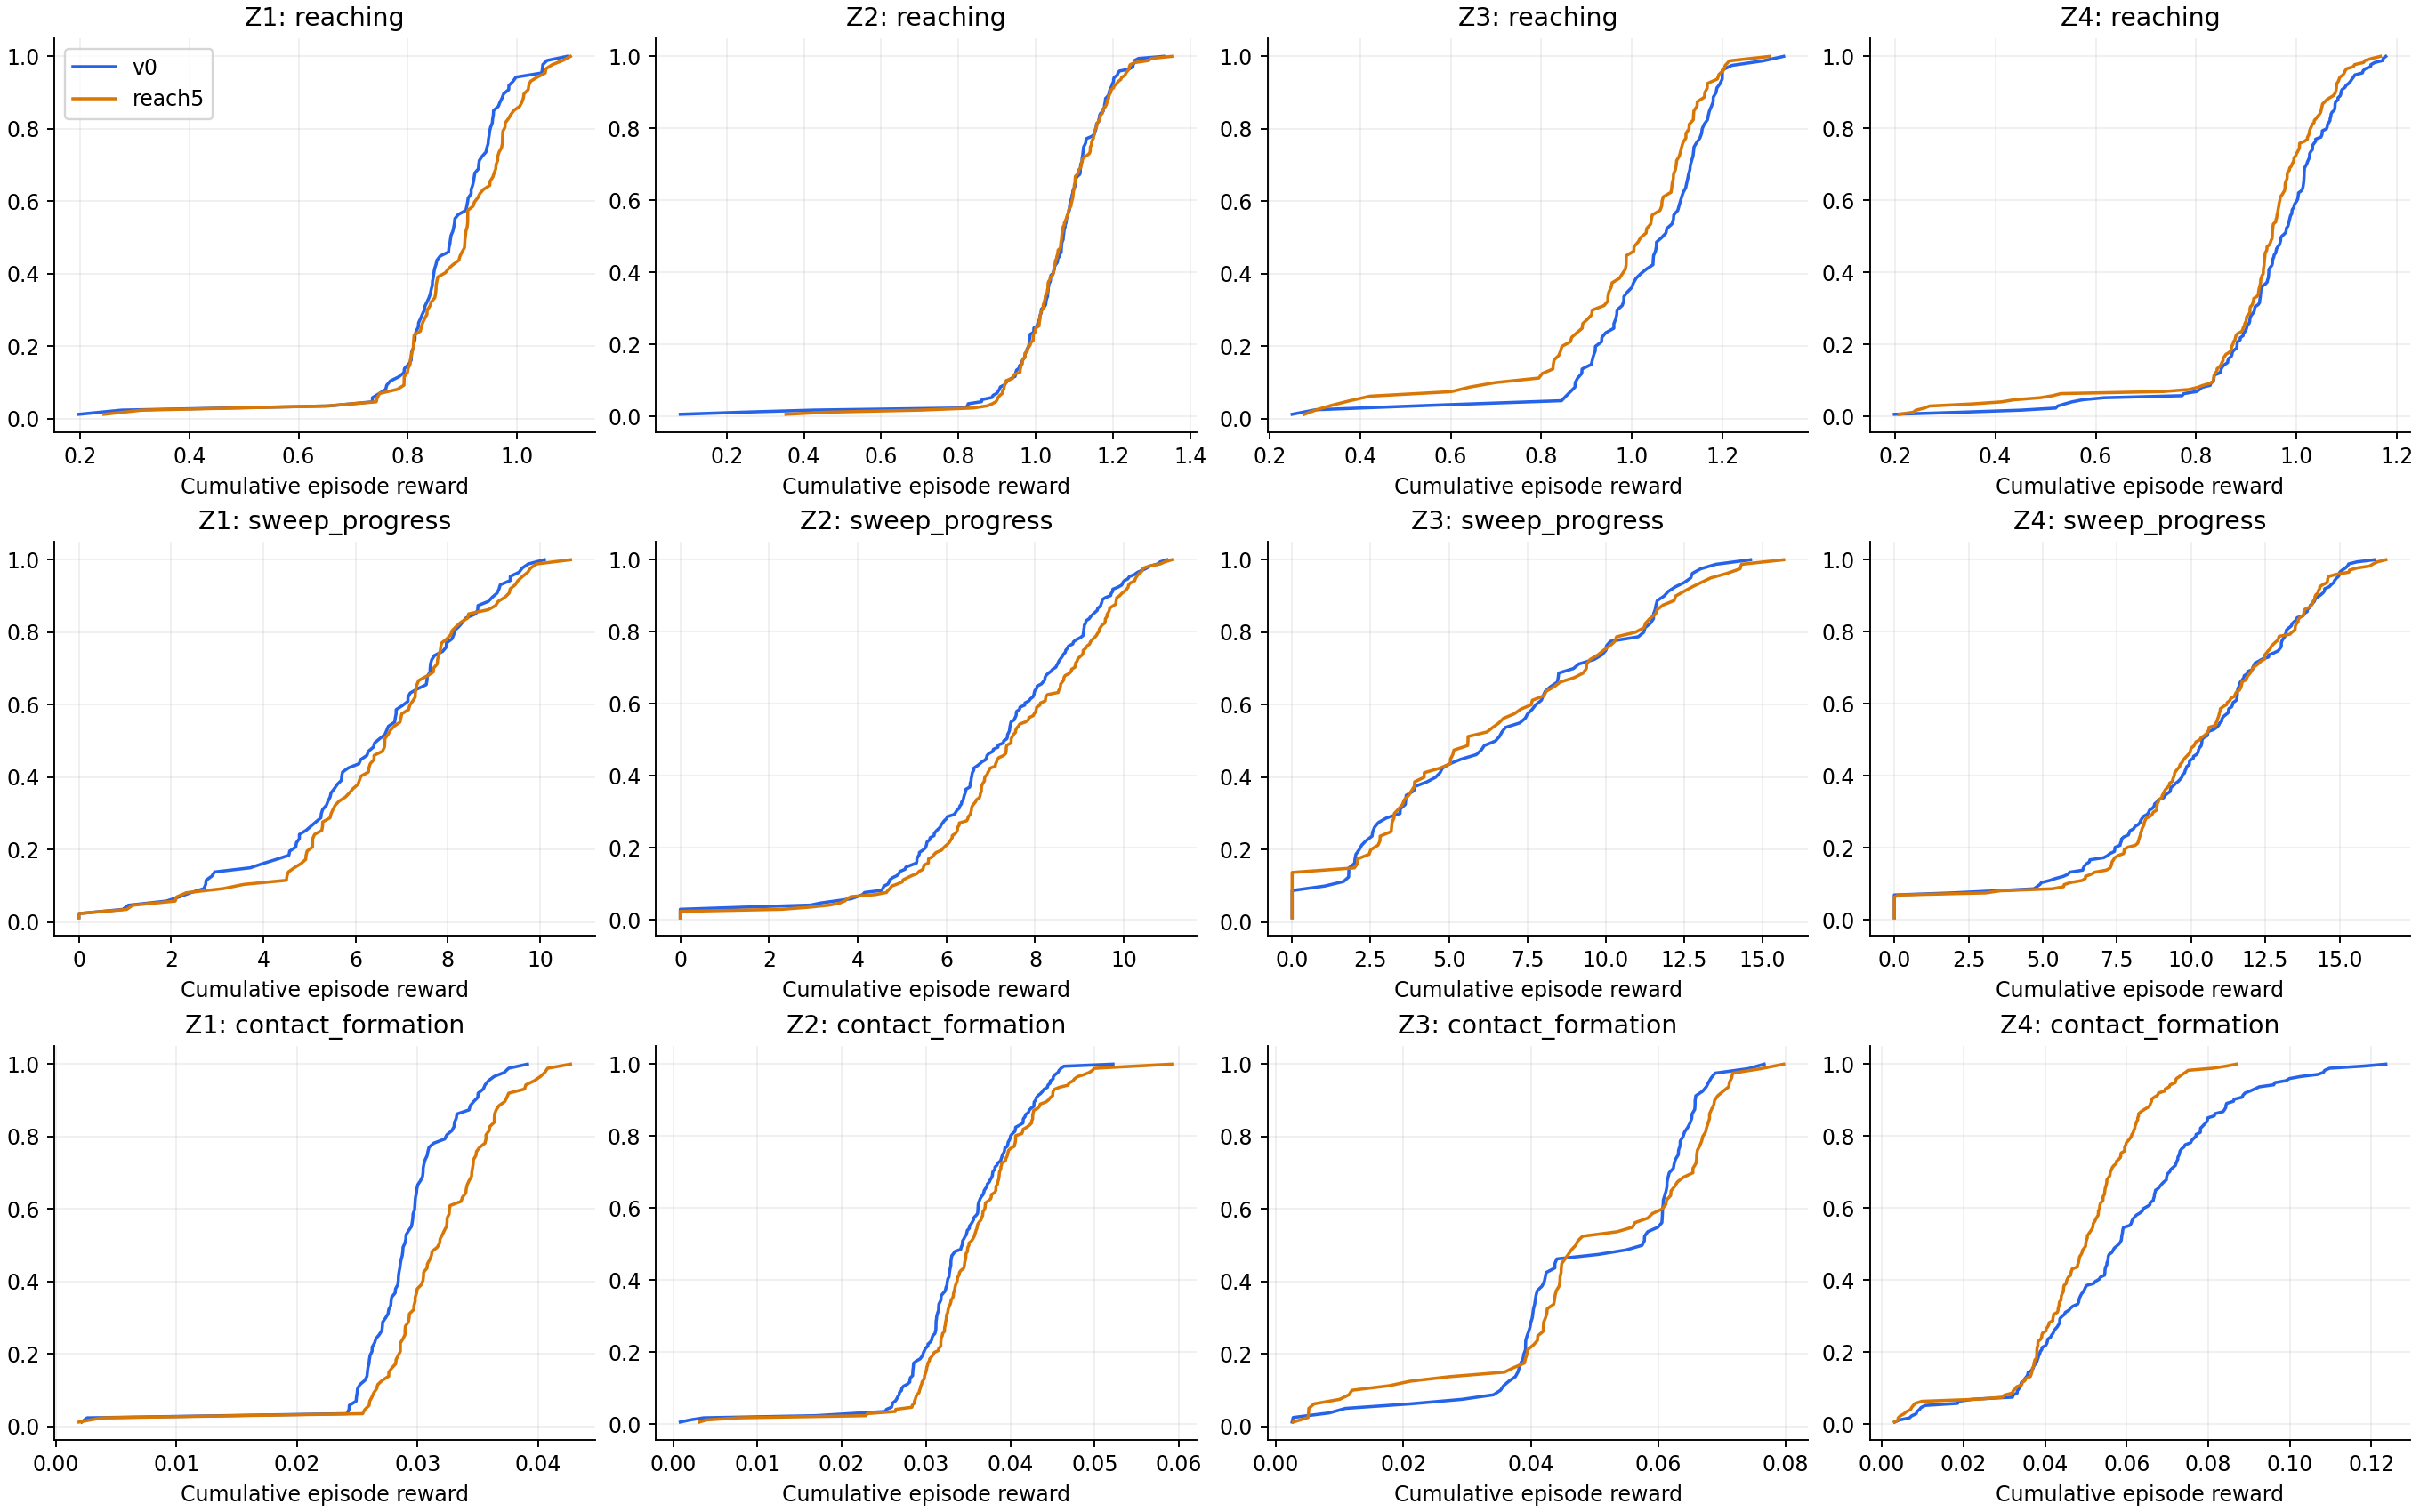

The table this chart was drawn from, first rows:
model, zone, term, episodes, episode_mean, episode_p10, episode_median, episode_p90, step_count, step_mean, step_p10, step_median, step_p90, positive_fraction, negative_fraction
v0, 0, sweep_progress, 512, 7.802, 2.887, 7.873, 12.61, 34149, 0.117, 0.0, 0.0, 0.4413, 0.2924, 0.0
v0, 0, sweep_retreat, 512, -0.04763, -0.1452, -0.006731, -0.0008743, 34149, -0.0007141, -5.3495168685913086e-05, 0.0, 0.0, 0.0, 0.3315
v0, 0, reaching, 512, 0.9856, 0.8316, 1, 1.157, 34149, 0.01478, -0.000613, 0.01761, 0.03004, 0.863, 0.1276
v0, 0, arm_action_rate, 512, -0.0318, -0.04764, -0.03033, -0.01746, 34149, -0.0004768, -0.001134, -0.0001467, -1.271500113944057e-05, 0.0, 1.0
v0, 0, hand_action_rate, 512, -0.005547, -0.01055, -0.004476, -0.002135, 34149, -8.316437742905691e-05, -0.0002058, -2.2465497750090435e-05, -1.7045173763108313e-06, 0.0, 1.0
v0, 0, arm_joint_velocity, 512, -0.05739, -0.07081, -0.06004, -0.04095, 34149, -0.0008605, -0.001233, -0.0009159, -0.0003575, 0.0, 1.0
v0, 0, hand_joint_velocity, 512, -0.3298, -0.4146, -0.3275, -0.2602, 34149, -0.004945, -0.00611, -0.004939, -0.003564, 0.0, 1.0
v0, 0, shelf_collision, 512, -0.02453, -0.06, -0.01003, 0.0, 34149, -0.0003678, -0.0, 0.0, 0.0, 0.0, 0.09227
v0, 0, shelf_failure, 512, 0.0, 0.0, 0.0, 0.0, 34149, 0.0, -0.0, 0.0, 0.0, 0.0, 0.0
v0, 0, obstacle_contact, 512, 0.0, 0.0, 0.0, 0.0, 34149, 0.0, -0.0, 0.0, 0.0, 0.0, 0.0
v0, 0, wrench_change, 512, -2.7476013997329574e-07, 0.0, 0.0, 0.0, 34149, -4.119511398670284e-09, -0.0, 0.0, 0.0, 0.0, 2.928343436118188e-05
v0, 0, object_tilt, 512, -0.04923, 0.0, 0.0, 0.0, 34149, -0.0007381, -0.0, 0.0, 0.0, 0.0, 0.002782
v0, 0, obstacle_displacement, 512, -0.006735, -8.232025647885166e-05, -2.308161674591247e-05, 0.0, 34149, -0.000101, -9.382489793097193e-07, -3.446387495387171e-07, 0.0, 0.0, 0.8687
v0, 0, arm_action_limit, 512, -0.06387, -0.1013, -0.06047, -0.03231, 34149, -0.0009576, -0.0022, -0.0006433, -2.611784038890616e-05, 0.0, 0.9308
v0, 0, hand_action_limit, 512, -0.07585, -0.1278, -0.07324, -0.03102, 34149, -0.001137, -0.003612, -0.0002519, 0.0, 0.0, 0.8956
v0, 0, contact_formation, 512, 0.0441, 0.02682, 0.03849, 0.07189, 34149, 0.0006612, 0.0002489, 0.0005683, 0.001356, 1.0, 0.0
v0, 1, sweep_progress, 87, 6.2, 2.755, 6.52, 9.007, 5049, 0.1068, 0.0, 0.0, 0.4059, 0.3042, 0.0
v0, 1, sweep_retreat, 87, -0.08867, -0.1863, -0.07686, -0.004094, 5049, -0.001528, -7.778406143188477e-05, 0.0, 0.0, 0.0, 0.3317
v0, 1, reaching, 87, 0.8696, 0.777, 0.879, 0.9789, 5049, 0.01498, -0.0003266, 0.02017, 0.03061, 0.8517, 0.1483
v0, 1, arm_action_rate, 87, -0.02724, -0.03694, -0.02569, -0.01854, 5049, -0.0004694, -0.00116, -0.0001658, -1.567817744216883e-05, 0.0, 1.0
v0, 1, hand_action_rate, 87, -0.005, -0.00693, -0.004707, -0.003145, 5049, -8.616185368737206e-05, -0.0002349, -2.955554737127386e-05, -2.177651140300442e-06, 0.0, 1.0
v0, 1, arm_joint_velocity, 87, -0.0531, -0.06342, -0.05494, -0.0444, 5049, -0.000915, -0.00117, -0.0009315, -0.0005873, 0.0, 1.0
v0, 1, hand_joint_velocity, 87, -0.2801, -0.3144, -0.2842, -0.2532, 5049, -0.004827, -0.00603, -0.004801, -0.003499, 0.0, 1.0
v0, 1, shelf_collision, 87, -0.01768, -0.05, -0.01, 0.0, 5049, -0.0003046, -0.0, 0.0, 0.0, 0.0, 0.05585
v0, 1, shelf_failure, 87, 0.0, 0.0, 0.0, 0.0, 5049, 0.0, -0.0, 0.0, 0.0, 0.0, 0.0
v0, 1, obstacle_contact, 87, 0.0, 0.0, 0.0, 0.0, 5049, 0.0, -0.0, 0.0, 0.0, 0.0, 0.0
v0, 1, wrench_change, 87, 0.0, 0.0, 0.0, 0.0, 5049, 0.0, -0.0, 0.0, 0.0, 0.0, 0.0
v0, 1, object_tilt, 87, 0.0, 0.0, 0.0, 0.0, 5049, 0.0, -0.0, 0.0, 0.0, 0.0, 0.0
v0, 1, obstacle_displacement, 87, -2.2108582658708247e-05, -4.621419793693349e-05, -1.964887633221224e-05, 0.0, 5049, -3.809559814271779e-07, -7.551242333647679e-07, -3.3242412200706895e-07, 0.0, 0.0, 0.8132
v0, 1, arm_action_limit, 87, -0.04455, -0.0619, -0.04412, -0.02725, 5049, -0.0007676, -0.001545, -0.0005799, -5.870319341738717e-07, 0.0, 0.9059
v0, 1, hand_action_limit, 87, -0.06378, -0.08559, -0.062, -0.0442, 5049, -0.001099, -0.003105, -0.0002676, 0.0, 0.0, 0.8467
v0, 1, contact_formation, 87, 0.02892, 0.02514, 0.02896, 0.0348, 5049, 0.0004984, 0.0002442, 0.0005361, 0.0007063, 1.0, 0.0
v0, 2, sweep_progress, 171, 7.098, 4.707, 7.362, 9.703, 11391, 0.1066, 0.0, 0.0, 0.4064, 0.3227, 0.0
v0, 2, sweep_retreat, 171, -0.0265, -0.09462, -0.004123, -0.001699, 11391, -0.0003979, -3.8743019104003906e-05, 0.0, 0.0, 0.0, 0.2894
v0, 2, reaching, 171, 1.055, 0.9366, 1.072, 1.19, 11391, 0.01584, -0.0007011, 0.01944, 0.03048, 0.8707, 0.1062
v0, 2, arm_action_rate, 171, -0.02448, -0.03476, -0.02378, -0.01588, 11391, -0.0003675, -0.0006879, -9.71769040916115e-05, -7.590541827084962e-06, 0.0, 1.0
v0, 2, hand_action_rate, 171, -0.002903, -0.004043, -0.002764, -0.001774, 11391, -4.358591468189843e-05, -9.956740541383624e-05, -1.3023183782934211e-05, -1.0890738622038043e-06, 0.0, 1.0
v0, 2, arm_joint_velocity, 171, -0.04991, -0.06376, -0.04954, -0.03821, 11391, -0.0007493, -0.001196, -0.0007259, -0.0003195, 0.0, 1.0
v0, 2, hand_joint_velocity, 171, -0.3317, -0.4141, -0.3293, -0.2614, 11391, -0.004979, -0.006001, -0.004995, -0.00375, 0.0, 1.0
v0, 2, shelf_collision, 171, -0.01495, -0.04, -0.01, 0.0, 11391, -0.0002244, 0.0, 0.0, 0.0, 0.0, 0.02915
v0, 2, shelf_failure, 171, 0.0, 0.0, 0.0, 0.0, 11391, 0.0, 0.0, 0.0, 0.0, 0.0, 0.0
v0, 2, obstacle_contact, 171, 0.0, 0.0, 0.0, 0.0, 11391, 0.0, 0.0, 0.0, 0.0, 0.0, 0.0
v0, 2, wrench_change, 171, 0.0, 0.0, 0.0, 0.0, 11391, 0.0, 0.0, 0.0, 0.0, 0.0, 0.0
v0, 2, object_tilt, 171, -0.0004024, 0.0, 0.0, 0.0, 11391, -6.0410557125578634e-06, 0.0, 0.0, 0.0, 0.0, 0.0008779
v0, 2, obstacle_displacement, 171, -0.003063, -0.0001144, -2.5330757125630043e-05, 0.0, 11391, -4.598679151968099e-05, -9.558217470839736e-07, -3.6875519526802236e-07, 0.0, 0.0, 0.8861
v0, 2, arm_action_limit, 171, -0.06187, -0.08391, -0.06061, -0.04075, 11391, -0.0009287, -0.001778, -0.0006784, -0.0003008, 0.0, 0.9822
v0, 2, hand_action_limit, 171, -0.08424, -0.1284, -0.0817, -0.05378, 11391, -0.001265, -0.003832, -0.0002924, -1.2297895409574267e-05, 0.0, 0.95
v0, 2, contact_formation, 171, 0.03441, 0.02734, 0.03433, 0.04303, 11391, 0.0005166, 0.000253, 0.0005361, 0.000731, 1.0, 0.0
v0, 3, sweep_progress, 80, 6.43, 1.583, 6.545, 11.87, 6201, 0.08295, 0.0, 0.0, 0.2917, 0.2084, 0.0
v0, 3, sweep_retreat, 80, -0.03993, -0.1395, -0.002026, -0.001081, 6201, -0.0005152, -7.405877113342285e-05, 0.0, 0.0, 0.0, 0.3617
v0, 3, reaching, 80, 1.034, 0.8797, 1.07, 1.186, 6201, 0.01334, -0.00314, 0.01557, 0.02842, 0.8189, 0.1717
v0, 3, arm_action_rate, 80, -0.03256, -0.04419, -0.03225, -0.02296, 6201, -0.0004201, -0.0009903, -0.0001308, -1.2417932339303661e-05, 0.0, 1.0
v0, 3, hand_action_rate, 80, -0.004678, -0.007139, -0.004673, -0.002267, 6201, -6.035316255292855e-05, -0.0001654, -1.9353838069946505e-05, -1.2812602108169813e-06, 0.0, 1.0
v0, 3, arm_joint_velocity, 80, -0.0674, -0.07891, -0.06917, -0.06236, 6201, -0.0008695, -0.001228, -0.0009265, -0.0003777, 0.0, 1.0
v0, 3, hand_joint_velocity, 80, -0.3774, -0.4221, -0.3966, -0.3403, 6201, -0.004868, -0.006127, -0.004752, -0.003627, 0.0, 1.0
v0, 3, shelf_collision, 80, -0.03776, -0.1055, -0.02, 0.0, 6201, -0.0004872, -0.0009048, 0.0, 0.0, 0.0, 0.1345
v0, 3, shelf_failure, 80, 0.0, 0.0, 0.0, 0.0, 6201, 0.0, 0.0, 0.0, 0.0, 0.0, 0.0
v0, 3, obstacle_contact, 80, 0.0, 0.0, 0.0, 0.0, 6201, 0.0, 0.0, 0.0, 0.0, 0.0, 0.0
v0, 3, wrench_change, 80, 0.0, 0.0, 0.0, 0.0, 6201, 0.0, 0.0, 0.0, 0.0, 0.0, 0.0
v0, 3, object_tilt, 80, -0.3142, 0.0, 0.0, 0.0, 6201, -0.004054, 0.0, 0.0, 0.0, 0.0, 0.01371
... 100 more rows
